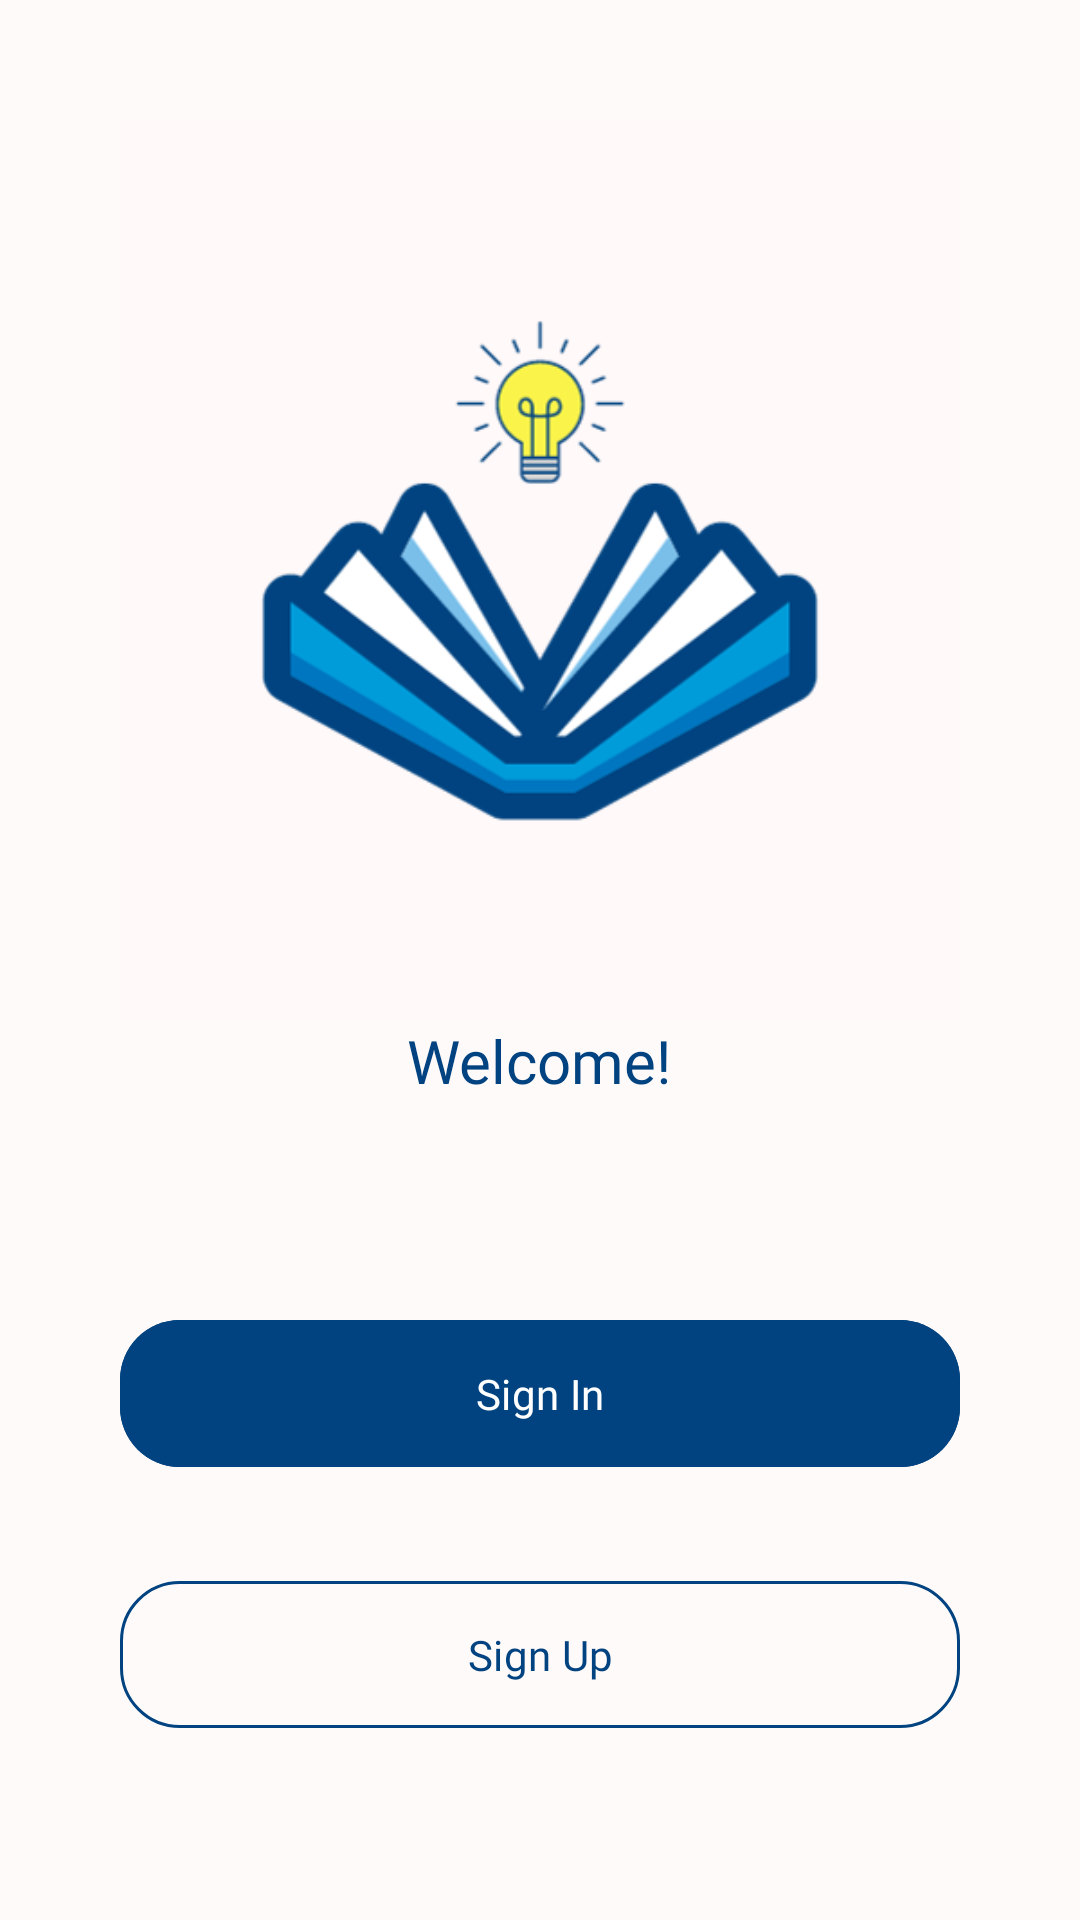

This screen was rendered from an Android layout file. Write that file and the resources it references.
<!-- AndroidManifest.xml: application theme Theme.TrackYourGyan -->
<!-- res/layout/activity_navigation.xml -->
<?xml version="1.0" encoding="utf-8"?>
<RelativeLayout xmlns:android="http://schemas.android.com/apk/res/android"
    xmlns:app="http://schemas.android.com/apk/res-auto"
    xmlns:tools="http://schemas.android.com/tools"
    android:layout_width="match_parent"
    android:layout_height="match_parent"
    android:padding="40dp"
    android:background="@color/bg_color"
    tools:context=".splash.NavigationActivity">

    <ImageView
        android:layout_width="300dp"
        android:layout_height="300dp"
        android:scaleType="centerCrop"
        android:id="@+id/logo"
        android:src="@drawable/logo"
        android:layout_centerHorizontal="true" />

    <TextView
        android:layout_width="wrap_content"
        android:layout_height="wrap_content"
        android:text="Welcome!"
        android:fontFamily="@font/poppins_bold"
        android:textColor="@color/primary_blue"
        android:textSize="20dp"
        android:layout_centerHorizontal="true"
        android:layout_below="@id/logo"/>

    <LinearLayout
        android:layout_width="match_parent"
        android:layout_height="wrap_content"
        android:orientation="vertical"
        android:gravity="center"
        android:layout_alignParentBottom="true"
        android:layout_centerHorizontal="true"
        android:layout_marginBottom="20dp">

        <com.google.android.material.button.MaterialButton
            android:layout_width="match_parent"
            android:layout_height="wrap_content"
            android:id="@+id/signin_btn"
            android:padding="15dp"
            app:cornerRadius="20dp"
            android:backgroundTint="@color/primary_blue"
            android:layout_marginBottom="30dp"
            android:drawableRight="@drawable/arrow_right"
            android:fontFamily="@font/poppins_medium"
            android:text="@string/sign_in"/>

        <com.google.android.material.button.MaterialButton
            android:layout_width="match_parent"
            android:layout_height="wrap_content"
            android:id="@+id/signup_btn"
            style="@style/Widget.Material3.Button.OutlinedButton"
            android:padding="15dp"
            app:cornerRadius="20dp"
            android:textColor="@color/primary_blue"
            android:drawableRight="@drawable/arrow_right"
            android:drawableTint="@color/primary_blue"
            app:strokeColor="@color/primary_blue"
            app:strokeWidth="1dp"
            android:fontFamily="@font/poppins_medium"

            android:text="@string/sign_up"/>
    </LinearLayout>

</RelativeLayout>
<!-- resources referenced by this layout -->
<resources>
  <color name="bg_color">#FFFFFAFA</color>
  <color name="primary_blue">#FF004380</color>
  <!-- drawable logo: png bitmap (drawable, 34676 bytes) -->
  <string name="sign_in">Sign In</string>
  <string name="sign_up">Sign Up</string>
  <style name="Theme.TrackYourGyan" parent="Base.Theme.TrackYourGyan" />
  <style name="Base.Theme.TrackYourGyan" parent="Theme.Material3.DayNight.NoActionBar">
          
          <item name="android:statusBarColor">@color/primary_blue</item>
          
      </style>
</resources>
